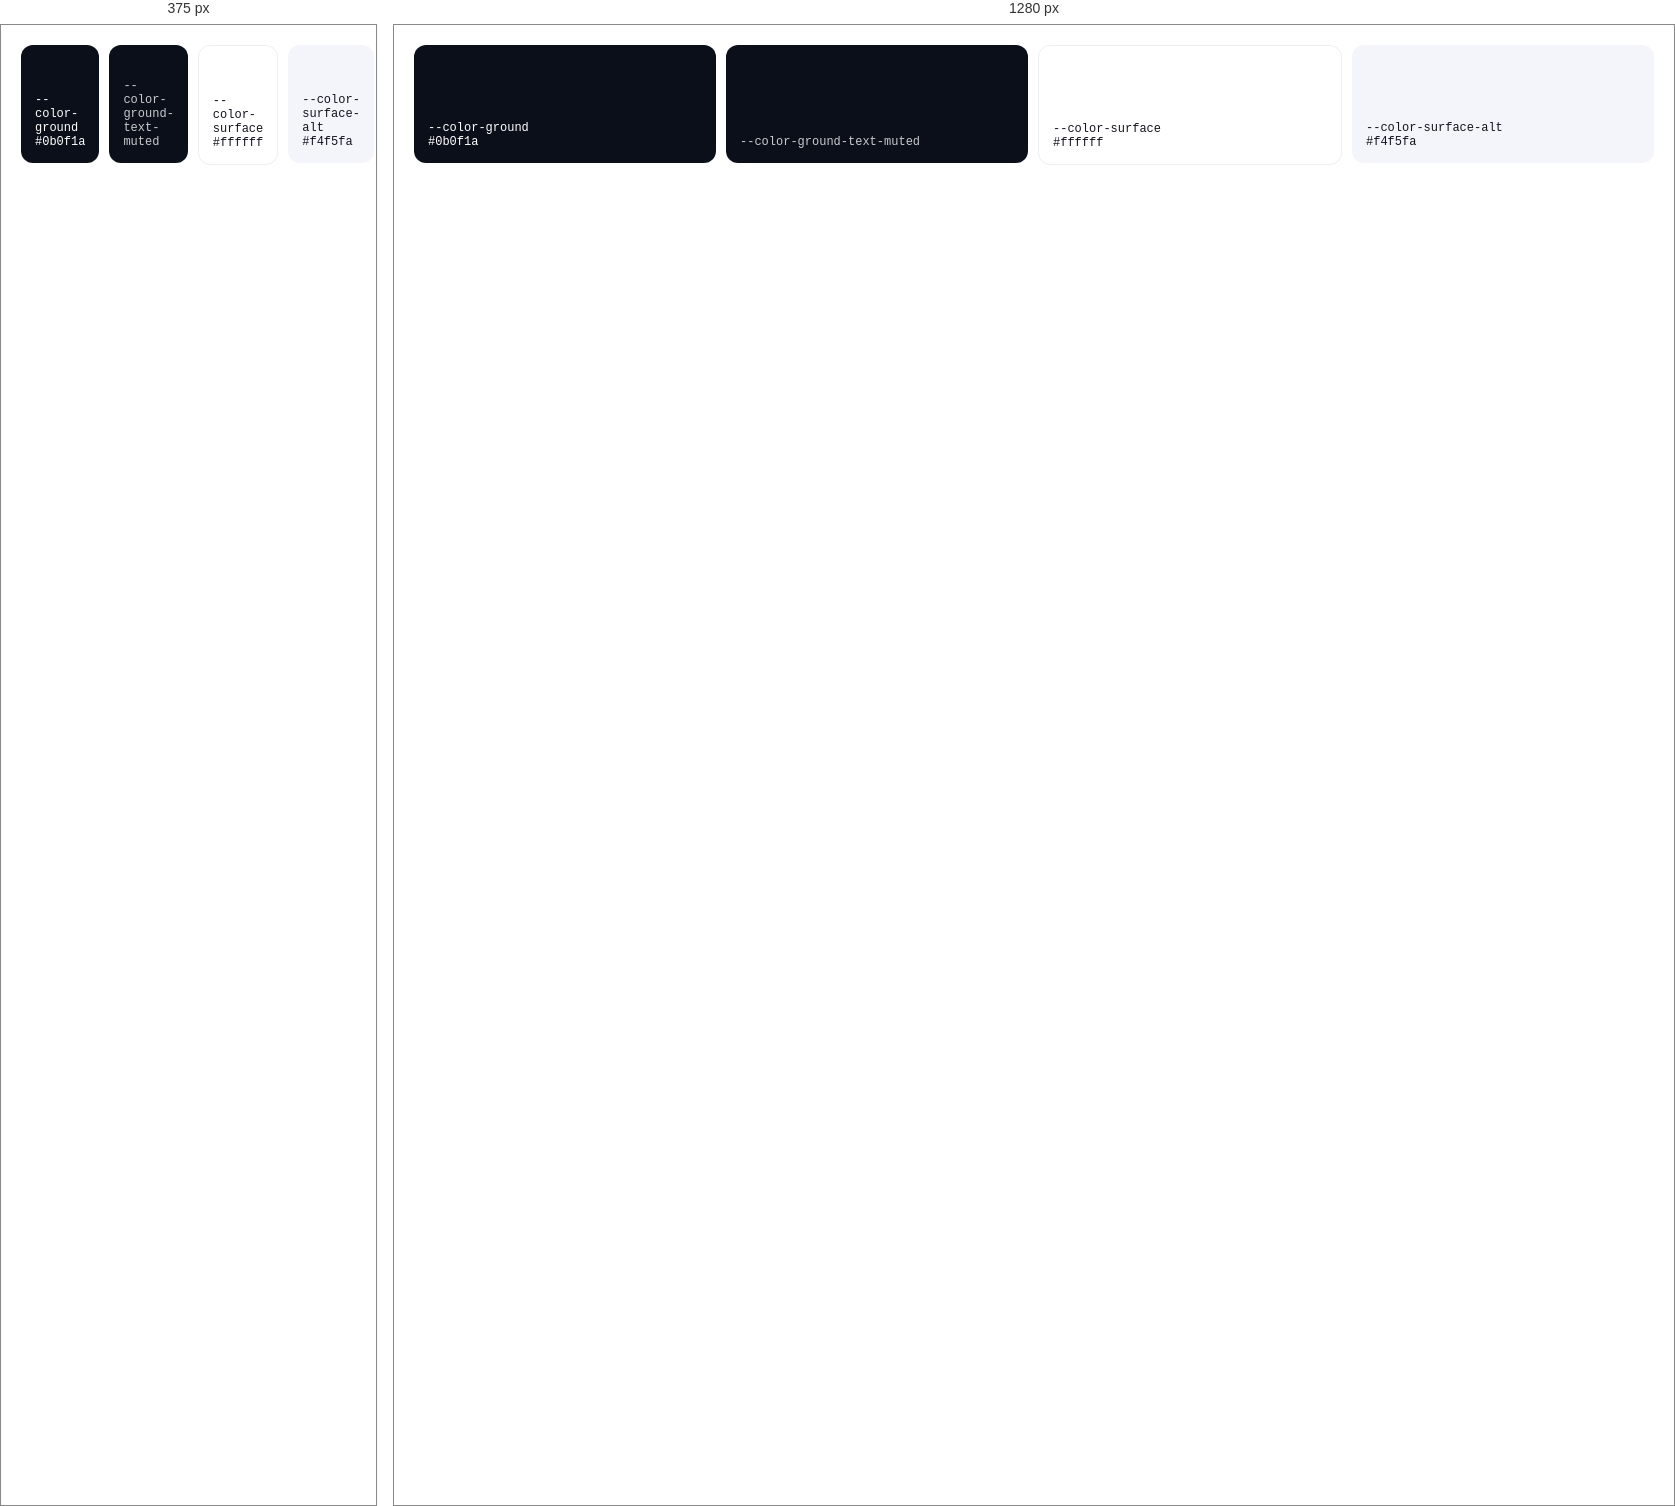
Rendered at 375 px and 1280 px, left to right.

<!-- file: color-ground-surface.card.html -->
<!-- @dsCard group="Colors" viewport="700x160" name="Ground & surface" subtitle="Two grounds: near-black marketing field vs. light content surface" -->
<!DOCTYPE html><html><head><meta charset="UTF-8"><link rel="stylesheet" href="../styles.css"><style>body{margin:0;padding:20px;font-family:var(--font-body)}.row{display:flex;gap:10px}.sw{flex:1;border-radius:12px;padding:14px;font-family:var(--font-mono);font-size:12px;height:90px;display:flex;flex-direction:column;justify-content:flex-end}</style></head>
<body><div class="row">
<div class="sw" style="background:#0b0f1a;color:#fff">--color-ground<br>#0b0f1a</div>
<div class="sw" style="background:#0b0f1a;color:rgba(255,255,255,.78)">--color-ground-text-muted</div>
<div class="sw" style="background:#fff;color:#14141f;border:1px solid #eee">--color-surface<br>#ffffff</div>
<div class="sw" style="background:#f4f5fa;color:#14141f">--color-surface-alt<br>#f4f5fa</div>
</div></body></html>

/* @media block from grid.css */
@media (max-width:767px){.grid>[class*="col-"]{grid-column:1/-1}}